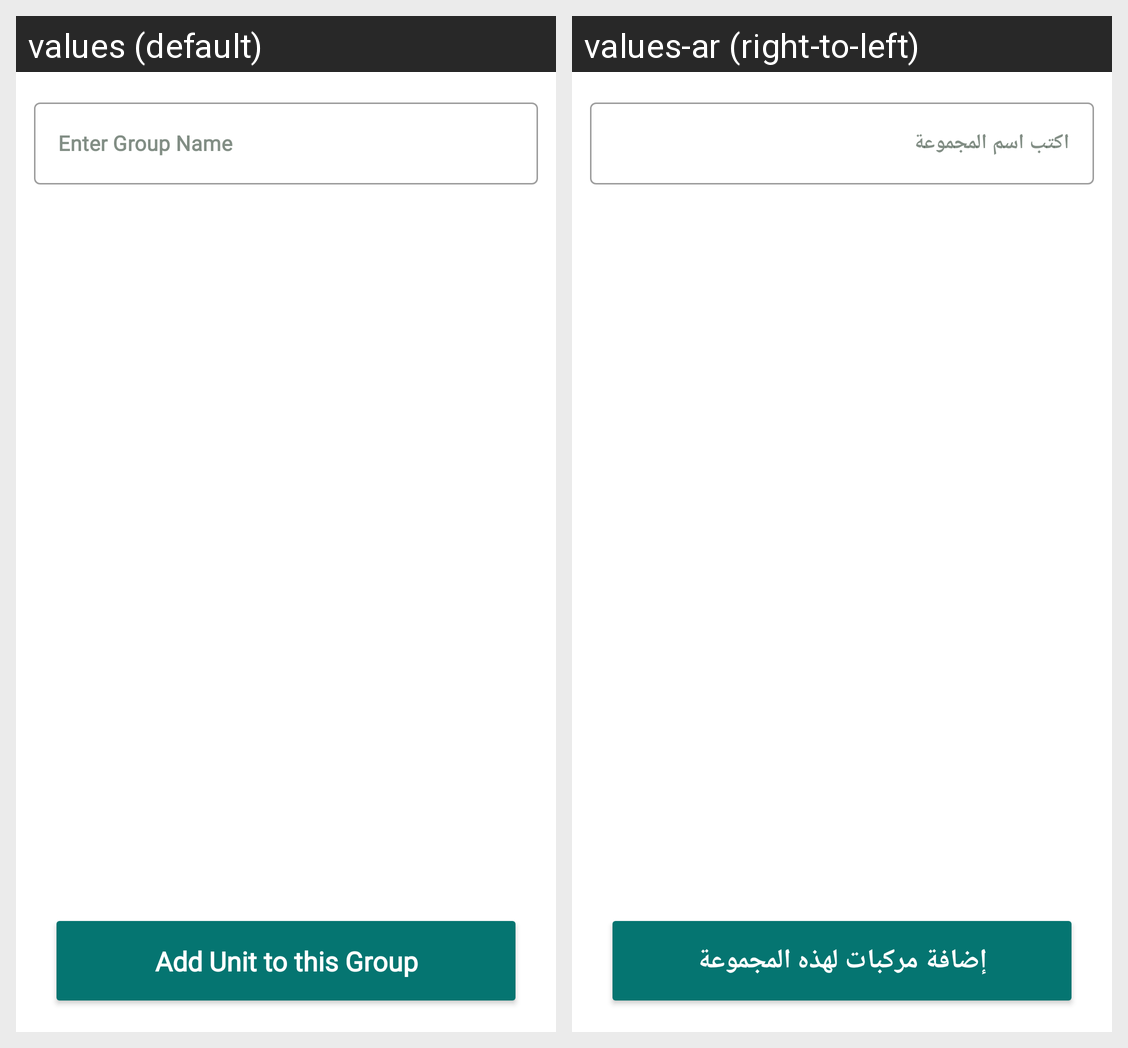

Translations of the strings shown on this Android screen, per locale in the grid:
Android screen res/layout/fragment_create_group.xml rendered under 2 locales, left to right: values (default), values-ar (right-to-left). Device: Nexus 5 (rendered at 1080×1920; each locale shown at half size, 540×960, under a caption strip naming it); theme AppTheme.
Strings drawn on this screen, with the default value and each locale's value (text and hints the layout hard-codes, and strings that could not be matched under every locale, appear in the picture but are not listed):

enter_group_name
  values: Enter Group Name
  values-ar: اكتب اسم المجموعة

add_unit_to_this_group
  values: Add Unit to this Group
  values-ar: إضافة مركبات لهذه المجموعة
